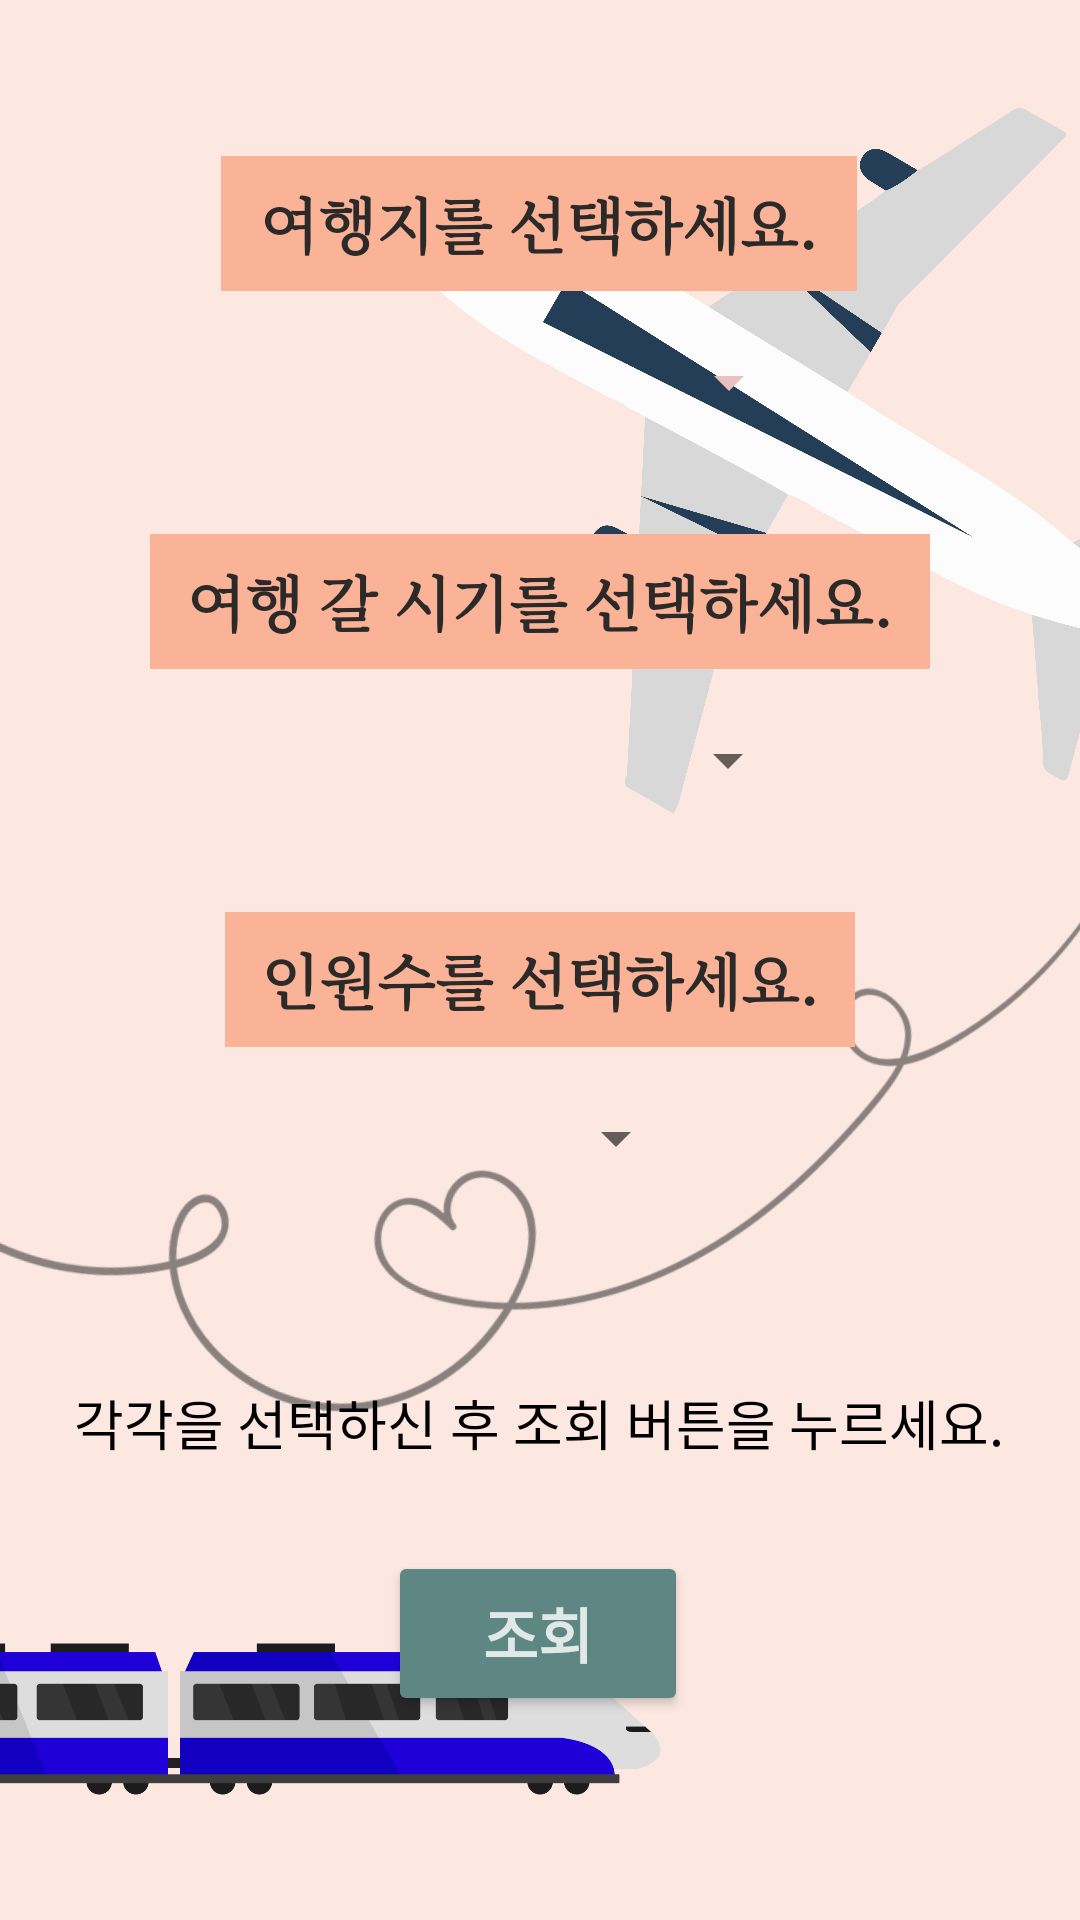

Reconstruct the res/layout file that produces this screen, plus the resources it refers to.
<!-- AndroidManifest.xml: application theme Theme.Fin_201910103 -->
<!-- res/layout/activity8.xml -->
<?xml version="1.0" encoding="utf-8"?>
<androidx.constraintlayout.widget.ConstraintLayout xmlns:android="http://schemas.android.com/apk/res/android"
    xmlns:app="http://schemas.android.com/apk/res-auto"
    xmlns:tools="http://schemas.android.com/tools"
    android:layout_width="match_parent"
    android:layout_height="match_parent"
    android:background="#FDE8E1">

    <ImageView
        android:id="@+id/imageView9"
        android:layout_width="356dp"
        android:layout_height="550dp"
        android:layout_marginStart="84dp"
        android:layout_marginBottom="220dp"
        android:rotation="-150"
        app:layout_constraintBottom_toBottomOf="parent"
        app:layout_constraintStart_toStartOf="parent"
        app:srcCompat="@drawable/airplane1" />

    <ImageView
        android:id="@+id/imageView10"
        android:layout_width="311dp"
        android:layout_height="456dp"
        android:layout_marginTop="345dp"
        android:layout_marginEnd="115dp"
        app:layout_constraintEnd_toEndOf="parent"
        app:layout_constraintTop_toTopOf="parent"
        app:srcCompat="@drawable/train2" />

    <ImageView
        android:id="@+id/imageView11"
        android:layout_width="415dp"
        android:layout_height="400dp"
        android:layout_marginBottom="75dp"
        android:alpha="0.6"
        android:rotation="8"
        app:layout_constraintBottom_toBottomOf="parent"
        app:layout_constraintEnd_toEndOf="parent"
        app:srcCompat="@drawable/heart" />

    <TextView
        android:id="@+id/textView18"
        android:layout_width="212dp"
        android:layout_height="45dp"
        android:layout_marginTop="52dp"
        android:background="#FAB397"
        android:fontFamily="serif"
        android:gravity="center"
        android:text="@string/travel_prompt"
        android:textColor="#2C2929"
        android:textSize="20sp"
        android:textStyle="bold"
        app:layout_constraintEnd_toEndOf="parent"
        app:layout_constraintHorizontal_bias="0.497"
        app:layout_constraintStart_toStartOf="parent"
        app:layout_constraintTop_toTopOf="parent" />

    <Spinner
        android:id="@+id/spinner1"
        android:layout_width="170dp"
        android:layout_height="45dp"
        android:layout_marginTop="8dp"
        android:backgroundTint="#EAC0C0"
        android:gravity="center"
        android:prompt="@string/travel_prompt"
        app:layout_constraintEnd_toEndOf="parent"
        app:layout_constraintHorizontal_bias="0.511"
        app:layout_constraintStart_toStartOf="parent"
        app:layout_constraintTop_toBottomOf="@+id/textView18" />

    <TextView
        android:id="@+id/textView24"
        android:layout_width="260dp"
        android:layout_height="45dp"
        android:layout_marginTop="28dp"
        android:background="#FAB397"
        android:fontFamily="serif"
        android:gravity="center"
        android:text="@string/travel_prompt2"
        android:textColor="#2C2929"
        android:textSize="20sp"
        android:textStyle="bold"
        app:layout_constraintEnd_toEndOf="parent"
        app:layout_constraintStart_toStartOf="parent"
        app:layout_constraintTop_toBottomOf="@+id/spinner1" />

    <Spinner
        android:id="@+id/spinner2"
        android:layout_width="160dp"
        android:layout_height="45dp"
        android:layout_marginTop="8dp"
        android:gravity="center"
        android:prompt="@string/travel_prompt2"
        app:layout_constraintEnd_toEndOf="parent"
        app:layout_constraintHorizontal_bias="0.533"
        app:layout_constraintStart_toStartOf="parent"
        app:layout_constraintTop_toBottomOf="@+id/textView24" />

    <TextView
        android:id="@+id/textView25"
        android:layout_width="210dp"
        android:layout_height="45dp"
        android:layout_marginTop="28dp"
        android:background="#FAB397"
        android:fontFamily="serif"
        android:gravity="center"
        android:text="@string/travel_prompt3"
        android:textColor="#2C2929"
        android:textSize="20sp"
        android:textStyle="bold"
        app:layout_constraintEnd_toEndOf="parent"
        app:layout_constraintStart_toStartOf="parent"
        app:layout_constraintTop_toBottomOf="@+id/spinner2" />

    <Spinner
        android:id="@+id/spinner3"
        android:layout_width="100dp"
        android:layout_height="45dp"
        android:layout_marginTop="8dp"
        android:gravity="center"
        app:layout_constraintEnd_toEndOf="parent"
        app:layout_constraintHorizontal_bias="0.497"
        app:layout_constraintStart_toStartOf="parent"
        app:layout_constraintTop_toBottomOf="@+id/textView25" />

    <Button
        android:id="@+id/button"
        android:layout_width="100dp"
        android:layout_height="55dp"
        android:layout_marginBottom="68dp"
        android:backgroundTint="#5E8783"
        android:text="조회"
        android:textColor="#D0FFFFFF"
        android:textSize="20sp"
        android:textStyle="bold"
        app:layout_constraintBottom_toBottomOf="parent"
        app:layout_constraintEnd_toEndOf="parent"
        app:layout_constraintHorizontal_bias="0.498"
        app:layout_constraintStart_toStartOf="parent" />

    <TextView
        android:id="@+id/textView4"
        android:layout_width="310dp"
        android:layout_height="34dp"
        android:layout_marginTop="15dp"
        android:gravity="center"
        android:text="각각을 선택하신 후 조회 버튼을 누르세요."
        android:textAlignment="center"
        android:textColor="#000000"
        android:textSize="18sp"
        app:layout_constraintBottom_toTopOf="@+id/button"
        app:layout_constraintEnd_toEndOf="parent"
        app:layout_constraintHorizontal_bias="0.495"
        app:layout_constraintStart_toStartOf="parent"
        app:layout_constraintTop_toBottomOf="@+id/spinner3"
        app:layout_constraintVertical_bias="0.61" />

</androidx.constraintlayout.widget.ConstraintLayout>
<!-- resources referenced by this layout -->
<resources>
  <!-- drawable airplane1: png bitmap (drawable, 207757 bytes) -->
  <!-- drawable heart: png bitmap (drawable, 28814 bytes) -->
  <!-- drawable train2: png bitmap (drawable, 31618 bytes) -->
  <string name="travel_prompt">여행지를 선택하세요.</string>
  <string name="travel_prompt2">여행 갈 시기를 선택하세요.</string>
  <string name="travel_prompt3">인원수를 선택하세요.</string>
  <style name="Theme.Fin_201910103" parent="Theme.MaterialComponents.DayNight.DarkActionBar">
          
          <item name="colorPrimary">@color/purple_500</item>
          <item name="colorPrimaryVariant">@color/purple_700</item>
          <item name="colorOnPrimary">@color/white</item>
          
          <item name="colorSecondary">@color/teal_200</item>
          <item name="colorSecondaryVariant">@color/teal_700</item>
          <item name="colorOnSecondary">@color/black</item>
          
          <item name="android:statusBarColor" tools:targetApi="l">?attr/colorPrimaryVariant</item>
          
      </style>
  <!-- not gathered from this repository: default colours our renderer supplied (Android Studio template values) -->
  <color name="purple_500">#FF6200EE</color>
  <color name="purple_700">#FF3700B3</color>
  <color name="teal_200">#FF03DAC5</color>
  <color name="teal_700">#FF018786</color>
  <color name="black">#FF000000</color>
  <color name="white">#FFFFFFFF</color>
</resources>
